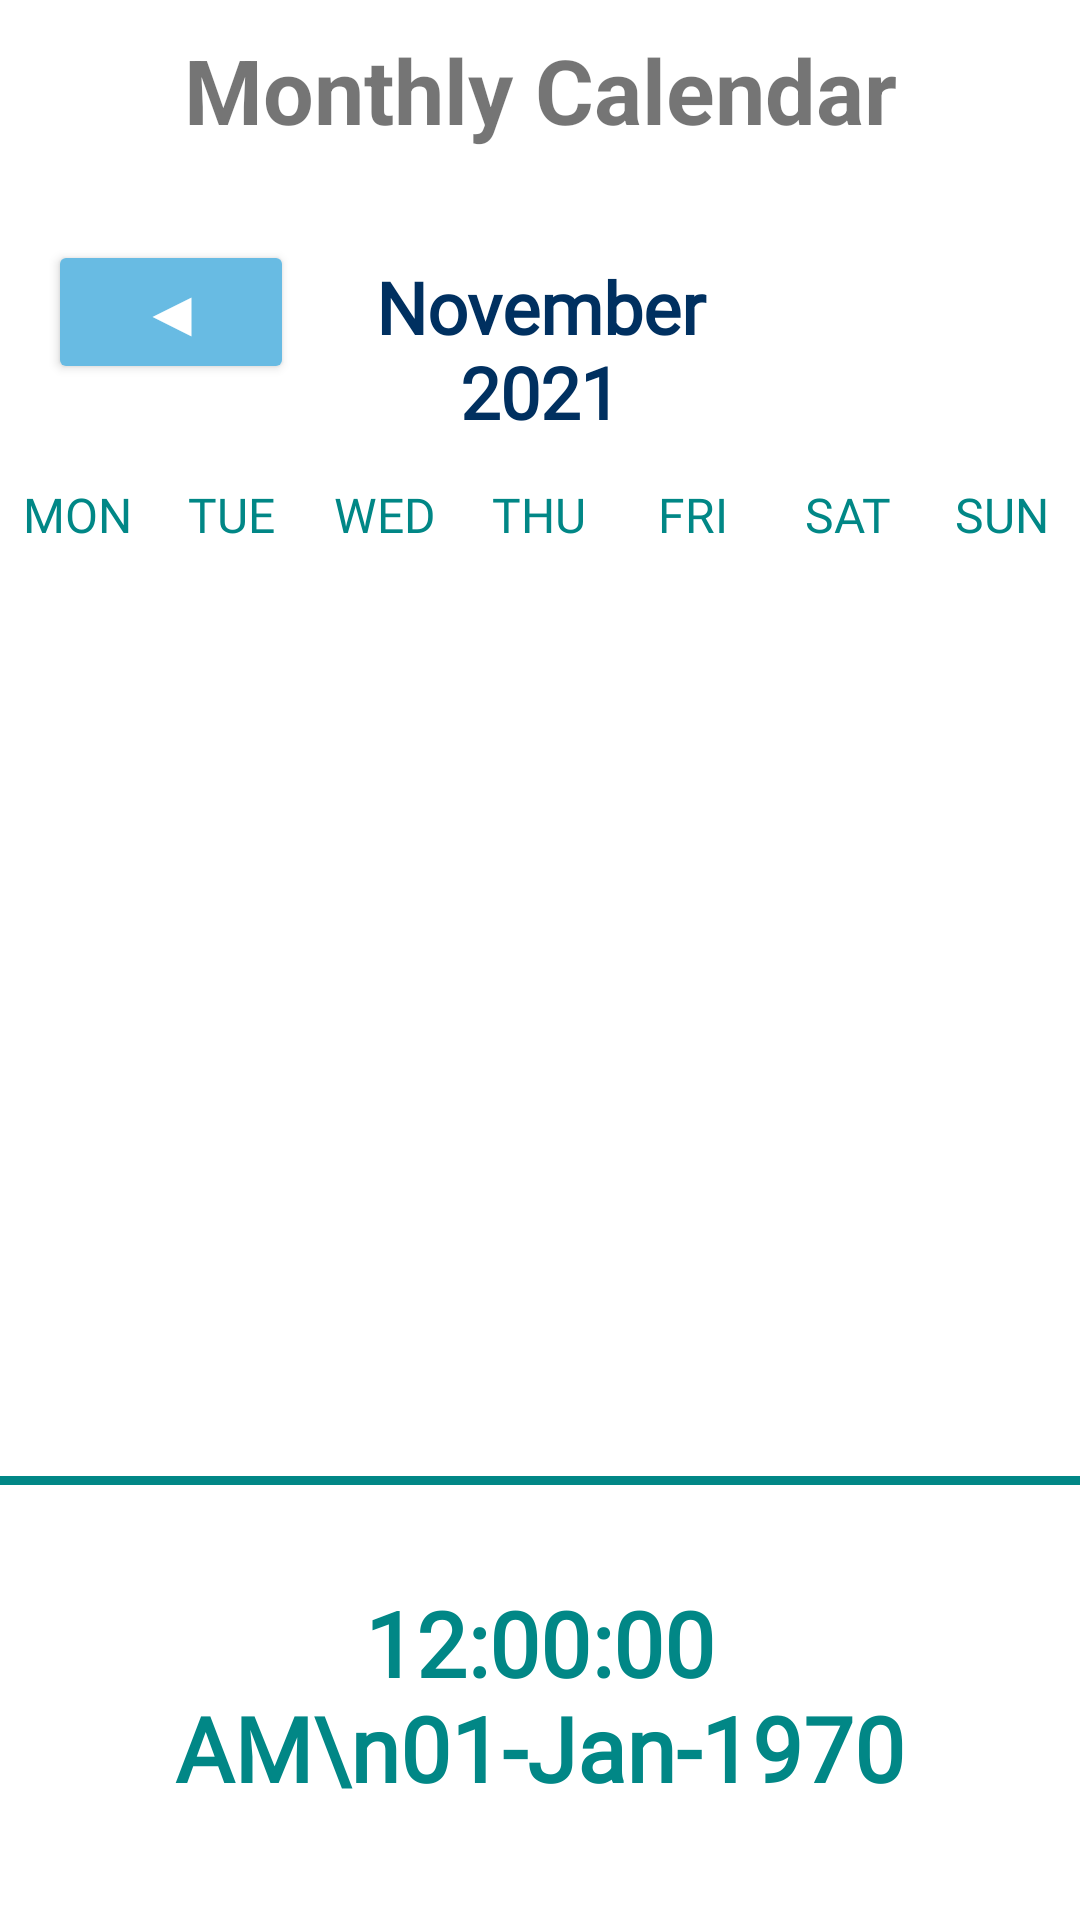

This screen was rendered from an Android layout file. Write that file and the resources it references.
<!-- AndroidManifest.xml: application theme Theme.AirPollutionMonitor -->
<!-- res/layout/activity_usage_calendar.xml -->
<?xml version="1.0" encoding="utf-8"?>
<LinearLayout
    xmlns:android="http://schemas.android.com/apk/res/android"
    xmlns:app="http://schemas.android.com/apk/res-auto"
    xmlns:tools="http://schemas.android.com/tools"
    android:layout_width="match_parent"
    android:layout_height="match_parent"
    android:orientation="vertical"
    tools:context=".UsageCalendar"
    android:id="@+id/usage_calendar_page">

    <TextView
        android:id="@+id/usage_calendar_title"
        android:layout_width="match_parent"
        android:layout_height="60dp"
        android:gravity="center"
        android:text="@string/usage_calendar_title"
        android:textSize="30sp"
        android:textStyle="bold" />

    <LinearLayout
        android:layout_width="match_parent"
        android:layout_height="wrap_content"
        android:layout_marginTop="20dp"
        android:layout_marginBottom="20dp"
        android:orientation="horizontal">

        <Button
            android:layout_width="0dp"
            android:layout_marginStart="16dp"
            android:layout_height="wrap_content"
            android:layout_weight="1"
            android:onClick="previousMonth"
            android:text="◀"
            android:backgroundTint="@color/malibu_blue1"
            android:textColor="@android:color/background_light"
            android:textSize="20sp"
            android:textStyle="bold"/>

        <TextView
            android:id="@+id/monthYearText"
            android:layout_width="0dp"
            android:layout_height="wrap_content"
            android:layout_weight="2"
            android:text="November 2021"
            android:textAlignment="center"
            android:textColor="@color/prussian_blue4"
            android:textSize="24sp"
            android:fontFamily="@font/roboto_bold"
            android:textStyle="bold"
            />

        <Button
            android:layout_width="0dp"
            android:layout_height="wrap_content"
            android:layout_weight="1"
            android:background="@null"
            android:onClick="nextMonth"
            android:text="▶"
            android:layout_marginEnd="16dp"
            android:backgroundTint="@color/malibu_blue1"
            android:textColor="@android:color/background_light"
            android:textSize="20sp"
            android:textStyle="bold"
            />


    </LinearLayout>

    <LinearLayout
        android:layout_width="match_parent"
        android:layout_height="wrap_content"
        android:orientation="horizontal">

        <TextView
            android:layout_width="0dp"
            android:layout_height="wrap_content"
            android:layout_weight="1"
            android:text="@string/monday_title"
            android:textAlignment="center"
            android:textColor="@color/teal_700"
            android:textSize="16sp"
            android:fontFamily="@font/roboto_medium" />

        <TextView
            android:layout_width="0dp"
            android:layout_height="wrap_content"
            android:layout_weight="1"
            android:text="@string/tuesday_title"
            android:textAlignment="center"
            android:textColor="@color/teal_700"
            android:textSize="16sp"
            android:fontFamily="@font/roboto_medium" />

        <TextView
            android:layout_width="0dp"
            android:layout_height="wrap_content"
            android:layout_weight="1"
            android:text="@string/wednesday_title"
            android:textAlignment="center"
            android:textColor="@color/teal_700"
            android:textSize="16sp"
            android:fontFamily="@font/roboto_medium" />

        <TextView
            android:layout_width="0dp"
            android:layout_height="wrap_content"
            android:layout_weight="1"
            android:text="@string/thursday_title"
            android:textAlignment="center"
            android:textColor="@color/teal_700"
            android:textSize="16sp"
            android:fontFamily="@font/roboto_medium" />

        <TextView
            android:layout_width="0dp"
            android:layout_height="wrap_content"
            android:layout_weight="1"
            android:text="@string/friday_title"
            android:textAlignment="center"
            android:textColor="@color/teal_700"
            android:textSize="16sp"
            android:fontFamily="@font/roboto_medium" />

        <TextView
            android:layout_width="0dp"
            android:layout_height="wrap_content"
            android:layout_weight="1"
            android:text="@string/saturday_title"
            android:textAlignment="center"
            android:textColor="@color/teal_700"
            android:textSize="16sp"
            android:fontFamily="@font/roboto_medium" />

        <TextView
            android:layout_width="0dp"
            android:layout_height="wrap_content"
            android:layout_weight="1"
            android:text="@string/sunday_title"
            android:textAlignment="center"
            android:textColor="@color/teal_700"
            android:textSize="16sp"
            android:fontFamily="@font/roboto_medium" />

    </LinearLayout>
    <androidx.recyclerview.widget.RecyclerView
        android:id="@+id/calendarRecyclerView"
        android:layout_width="match_parent"
        android:layout_height="0dp"
        android:layout_weight="1"
        />

    <TextView
        android:id="@+id/usage_calendar_line"
        android:layout_width="match_parent"
        android:layout_height="3dp"
        android:gravity="center"
        android:textStyle="bold"
        android:background="@color/teal_700"/>


    <TextClock
        android:id="@+id/usage_calendar_clock"
        android:layout_width="match_parent"
        android:layout_height="140dp"
        android:gravity="center"
        android:textSize="30sp"
        android:format12Hour="hh:mm:ss a\ndd-MMM-yyyy"
        android:format24Hour="hh:mm:ss\ndd-MMM-yyyy"
        android:textColor="@color/teal_700"
        android:textStyle="bold"
        android:fontFamily="@font/roboto_bold"
        android:layout_marginBottom="5dp"
        />




</LinearLayout>
<!-- resources referenced by this layout -->
<resources>
  <color name="malibu_blue1">#68BBE3</color>
  <color name="prussian_blue4">#003060</color>
  <color name="teal_700">#FF018786</color>
  <string name="friday_title">FRI</string>
  <string name="monday_title">MON</string>
  <string name="saturday_title">SAT</string>
  <string name="sunday_title">SUN</string>
  <string name="thursday_title">THU</string>
  <string name="tuesday_title">TUE</string>
  <string name="usage_calendar_title">Monthly Calendar</string>
  <string name="wednesday_title">WED</string>
  <style name="Theme.AirPollutionMonitor" parent="Theme.MaterialComponents.DayNight.NoActionBar">
          
          <item name="colorPrimary">@color/white</item>
          <item name="colorPrimaryVariant">@color/white</item>
          <item name="colorOnPrimary">@color/white</item>
          
          <item name="colorSecondary">@color/teal_200</item>
          <item name="colorSecondaryVariant">@color/teal_700</item>
          <item name="colorOnSecondary">@color/white</item>
          
          <item name="android:statusBarColor" tools:targetApi="l">@color/white</item>
          
      </style>
  <color name="white">#FFFFFFFF</color>
  <color name="teal_200">#FF03DAC5</color>
</resources>
